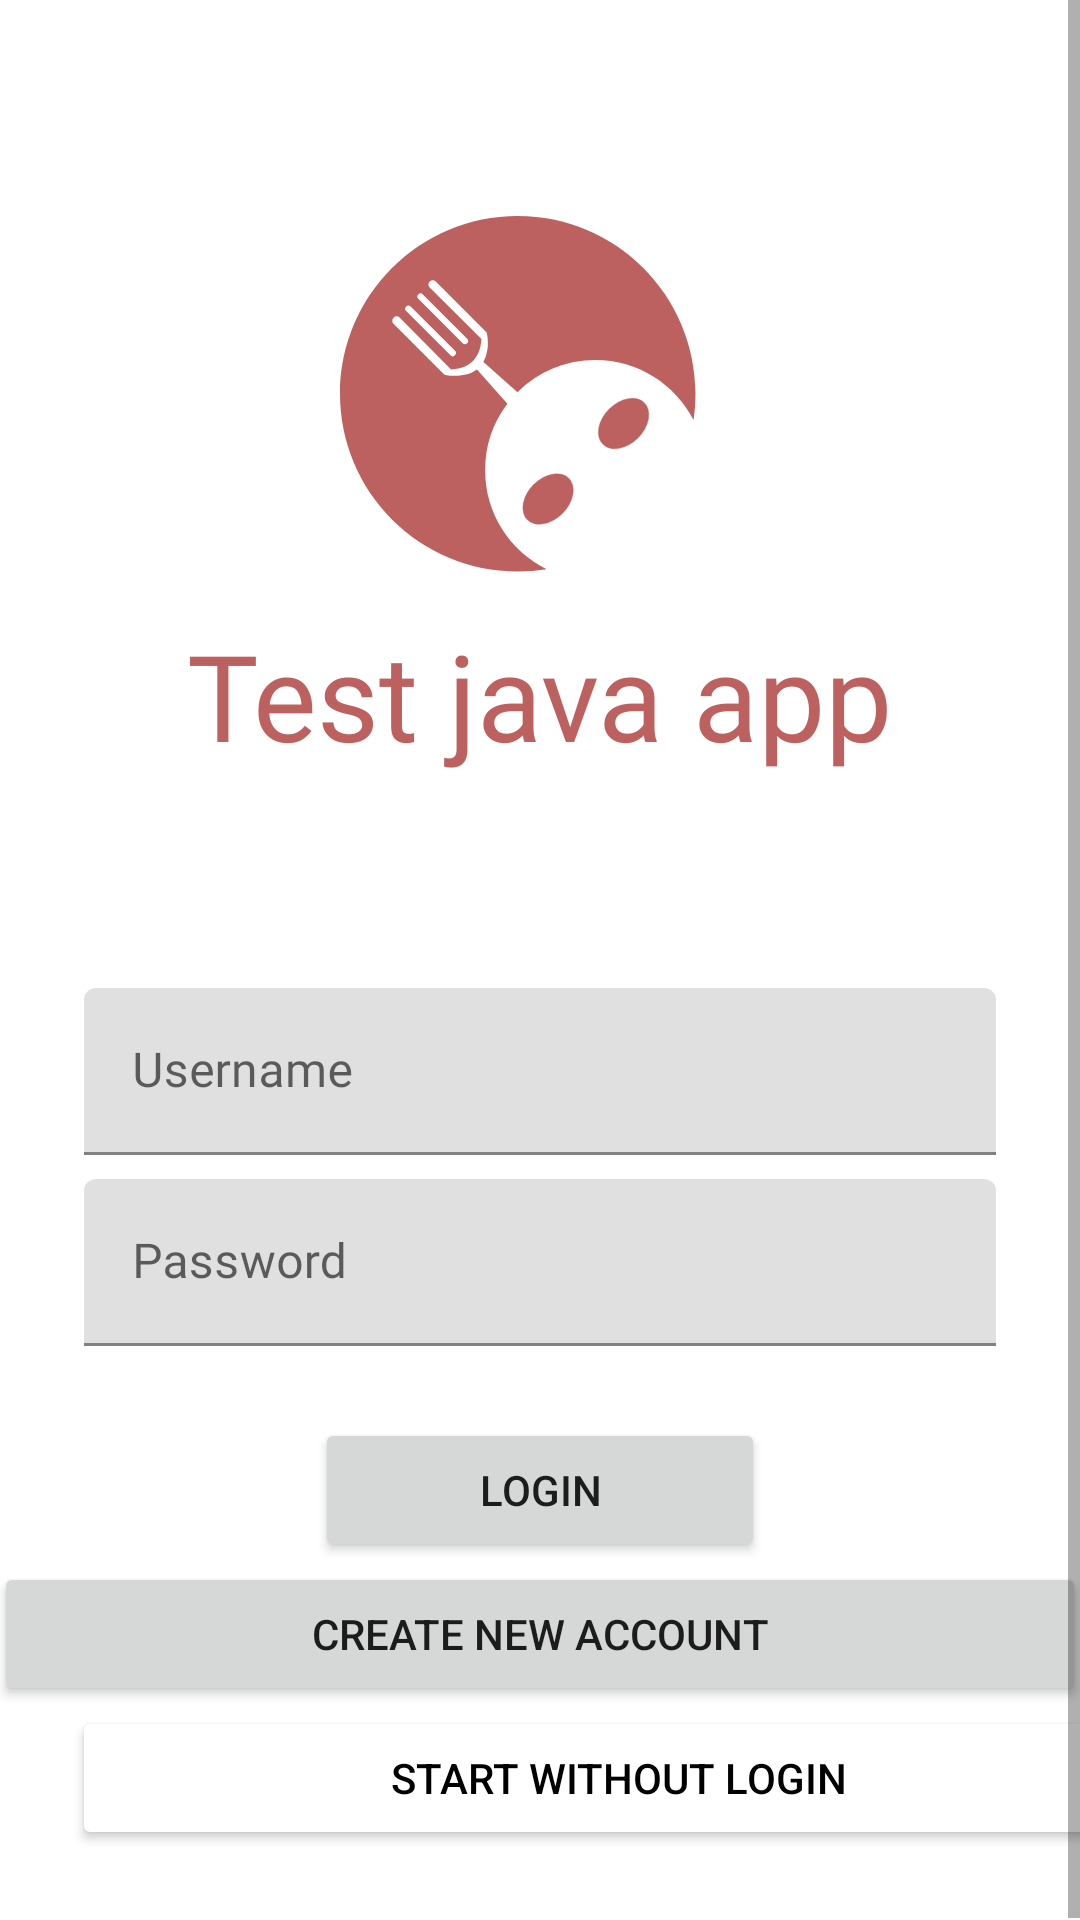

This screen was rendered from an Android layout file. Write that file and the resources it references.
<!-- AndroidManifest.xml: application theme AppTheme -->
<!-- res/layout/activity_login.xml -->
<?xml version="1.0" encoding="utf-8"?>
<FrameLayout xmlns:android="http://schemas.android.com/apk/res/android"
    xmlns:app="http://schemas.android.com/apk/res-auto"
    xmlns:tools="http://schemas.android.com/tools"
    android:id="@+id/container"
    android:layout_width="match_parent"
    android:layout_height="match_parent"
    tools:context="com.models.LoginActivity">

    <ScrollView
        android:layout_width="match_parent"
        android:layout_height="match_parent"
        android:background="@color/loginPageBackgroundColor">

        <LinearLayout
            android:layout_width="match_parent"
            android:layout_height="wrap_content"
            android:clipChildren="false"
            android:clipToPadding="false"
            android:orientation="vertical"
            android:padding="24dp"
            android:paddingTop="16dp">

            <ImageView
                android:id="@+id/logo"
                android:layout_width="133dp"
                android:layout_height="133dp"
                android:layout_gravity="center_horizontal"
                android:layout_marginTop="48dp"
                android:layout_marginBottom="0dp"
                app:srcCompat="@drawable/lunchbot" />

            <TextView
                android:layout_width="wrap_content"
                android:layout_marginTop="0dp"
                android:layout_height="wrap_content"
                android:layout_gravity="center_horizontal"
                android:layout_marginBottom="67dp"
                android:text="@string/app_name"
                android:textColor="@color/colorPrimary"
                android:textAllCaps="FALSE"
                android:fontFamily="@font/gilroy_eb"
                android:textSize="40sp" />


            

            <com.google.android.material.textfield.TextInputLayout
                android:layout_width="match_parent"
                android:layout_height="wrap_content"
                android:layout_margin="4dp"
                android:fontFamily="@font/gilroy_light"
                android:hint="Username">

                <com.google.android.material.textfield.TextInputEditText
                    android:layout_width="match_parent"
                    android:layout_height="wrap_content"
                    android:inputType="text"
                    android:fontFamily="@font/gilroy_light"
                    android:maxLines="1" />
            </com.google.android.material.textfield.TextInputLayout>

            <com.google.android.material.textfield.TextInputLayout
                android:id="@+id/password_text_input"
                android:layout_width="match_parent"
                android:layout_height="wrap_content"
                android:layout_margin="4dp"
                android:fontFamily="@font/gilroy_light"
                android:hint="Password">

                <com.google.android.material.textfield.TextInputEditText
                    android:id="@+id/password_edit_text"
                    android:layout_width="match_parent"
                    android:layout_height="wrap_content"
                    android:fontFamily="@font/gilroy_light"
                    android:maxLines="1"/>
            </com.google.android.material.textfield.TextInputLayout>


            
            <Button
                android:layout_width="150dp"
                android:layout_height="wrap_content"
                android:layout_marginTop="20dp"
                android:layout_gravity="center_horizontal"
                android:text="Login"
                android:id="@+id/login_button"/>

            <Button
                android:id="@+id/createNewAcct"
                android:layout_width="364dp"
                android:layout_height="wrap_content"
                android:layout_gravity="center_horizontal"
                android:text="Create new account" />

            <Button
                android:id="@+id/startwo"
                android:layout_width="364dp"
                android:layout_height="wrap_content"
                android:text="Start without login"
                android:textColor="#000000"
                app:backgroundTint="#FFFFFF"
                app:layout_constraintBottom_toBottomOf="parent"
                app:layout_constraintEnd_toEndOf="parent"
                app:layout_constraintHorizontal_bias="0.498"
                app:layout_constraintStart_toStartOf="parent"
                app:layout_constraintTop_toBottomOf="parent"
                app:layout_constraintVertical_bias="0.933" />


        </LinearLayout>
    </ScrollView>
</FrameLayout>
<!-- resources referenced by this layout -->
<resources>
  <color name="colorPrimary">#BD6160</color>
  <color name="loginPageBackgroundColor">#FFFFFF</color>
  <!-- drawable lunchbot (drawable) -->
  <vector xmlns:android="http://schemas.android.com/apk/res/android"
      android:width="1000dp"
      android:height="1000dp"
      android:viewportWidth="1000"
      android:viewportHeight="1000">
      <path
          android:pathData="M445.5,0C199.46,0 0,199.46 0,445.5S199.46,891 445.5,891a447.545,447.545 0,0 0,72.408 -5.865C426.552,840.078 363.731,745.987 363.731,637.234A275.11,275.11 0,0 1,419.56 470.651l-75.65,-85.04L342.95,384.54c-8.459,6.4 -19.625,11.532 -34.315,14.211h-0.085a116.902,116.902 0,0 1,-14.183 1.72l-0.197,-0.197c-20.33,1.438 -33.046,-3.271 -33.046,-3.271L134.101,269.95a10.776,10.776 0,0 1,15.226 -15.254L278.409,384.512c26.533,-1.72 43.732,-10.404 54.87,-21.316 10.884,-11.138 19.568,-28.337 21.288,-54.842L224.78,179.271a10.776,10.776 0,0 1,15.226 -15.254l127.052,127.052s4.737,12.717 3.271,33.046l0.225,0.197a128.757,128.757 0,0 1,-1.72 14.155,0.213 0.213,0 0,1 -0.028,0.113 85.121,85.121 0,0 1,-9.587 27.266l1.071,0.959 84.532,74.861a275.587,275.587 0,0 1,195.23 -80.754c107.286,0 200.306,61.158 246.096,150.54A449.988,449.988 0,0 0,891 445.5C891,199.46 691.54,0 445.5,0ZM288.193,349.266a7.964,7.964 0,0 1,-11.278 0L165.85,238.202a7.964,7.964 0,0 1,0 -11.278,7.999 7.999,0 0,1 11.25,0L288.193,338.016a7.998,7.998 0,0 1,0 11.25ZM318.673,307.508a7.965,7.965 0,0 1,0 11.278,7.999 7.999,0 0,1 -11.25,0L196.33,207.693a7.965,7.965 0,1 1,11.278 -11.25Z"
          android:fillColor="#bd6160"/>
      <path
          android:strokeWidth="1"
          android:pathData="M469.545,761.22a73.428,51.081 135,1 0,103.843 -103.843a73.428,51.081 135,1 0,-103.843 103.843z"
          android:fillColor="#bd6160"
          android:strokeColor="#bd6160"/>
      <path
          android:strokeWidth="1"
          android:pathData="M658.786,571.978a73.428,51.081 135,1 0,103.843 -103.843a73.428,51.081 135,1 0,-103.843 103.843z"
          android:fillColor="#bd6160"
          android:strokeColor="#bd6160"/>
  </vector>
  <string name="app_name">Test java app</string>
</resources>
